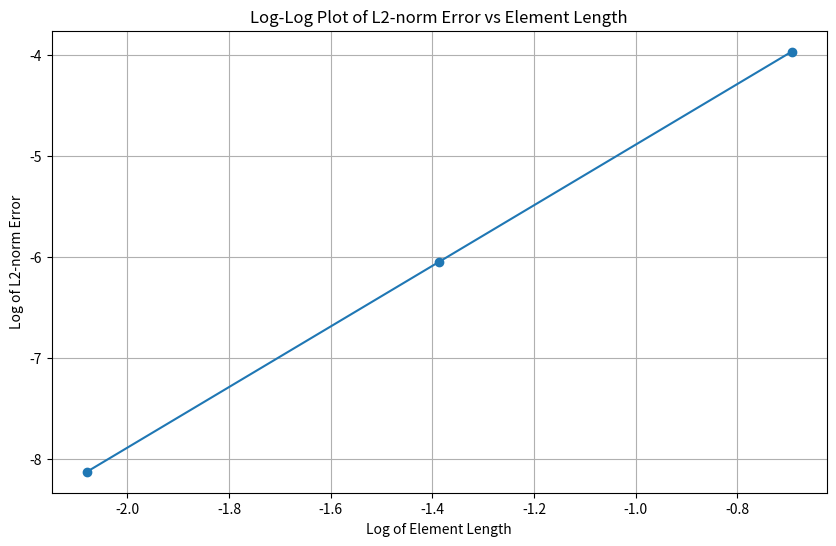

Source code (Python):
import numpy as np
import matplotlib.pyplot as plt

# Gauss quadrature
def gauss(ngp):
    # This function now ensures that 'gp' and 'w' are NumPy arrays
    if ngp == 1:
        gp = np.array([0])
        w = np.array([2])
    elif ngp == 2:
        gp = np.array([-np.sqrt(1/3), np.sqrt(1/3)])
        w = np.array([1, 1])
    elif ngp == 3:
        gp = np.array([-np.sqrt(3/5), 0, np.sqrt(3/5)])
        w = np.array([5/9, 8/9, 5/9])
    elif ngp == 4:
        gp = np.array([-np.sqrt((3+2*np.sqrt(6/5))/7), -np.sqrt((3-2*np.sqrt(6/5))/7), 
                        np.sqrt((3-2*np.sqrt(6/5))/7), np.sqrt((3+2*np.sqrt(6/5))/7)])
        w = np.array([(18-np.sqrt(30))/36, (18+np.sqrt(30))/36, 
                      (18+np.sqrt(30))/36, (18-np.sqrt(30))/36])
    else:
        print("Invalid number of Gauss points specified. Only supports 1 to 4 Gauss points.")
        return None, None
    
    return w, gp



def calculate_error(number_of_elements, x_element_steps=1000):
    element_length = 1 / number_of_elements
    x_global_coordinate = np.linspace(0, 1, x_element_steps * number_of_elements)
    
    # Get Gauss points and weights
    w, gp = gauss(4)
    
    total_error_square = 0
    
    for i in range(number_of_elements):
        # Transform Gauss points to the current element's domain
        x_gp = 0.5 * (0 + element_length) + 0.5 * gp * (element_length - 0)
        
        # Calculate the estimated and real displacements at Gauss points
        ue1 = np.power(x_gp[0], 3)
        ue2 = np.power(x_gp[-1], 3)
        estimated_disp = ((x_gp[-1] - x_gp) * ue1 + (x_gp - x_gp[0]) * ue2) / element_length
        real_disp = np.power(x_gp, 3)
        
        # Calculate error for the current element using Gauss quadrature
        error_square = np.sum(w * np.power(estimated_disp - real_disp, 2)) * element_length / 2
        total_error_square += error_square

    total_error = np.sqrt(total_error_square)
    
    print('Error of', number_of_elements, "elements is: ", total_error)
    
    return total_error

# Plot function
def plot_log_error(number_of_elements):
    # Initialize arrays for errors and log lengths
    errors = np.zeros(len(number_of_elements))
    log_lengths = np.zeros(len(number_of_elements))
    
    # Calculate errors for each number of elements
    for i, n in enumerate(number_of_elements):
        error = calculate_error(number_of_elements = n) 
        element_length = 1 / n
        errors[i] = error
        log_lengths[i] = np.log(element_length)
    
    log_errors = np.log(errors)
    print('log(h):', log_lengths)

    # Plot
    plt.figure(figsize=(10, 6))
    plt.plot(log_lengths, log_errors, marker='o', linestyle='-')
    plt.xlabel('Log of Element Length')
    plt.ylabel('Log of L2-norm Error')
    plt.title('Log-Log Plot of L2-norm Error vs Element Length')
    plt.grid(True)
    plt.show()


# Calculate and plot error
plot_log_error(np.array([2, 4, 8]))



